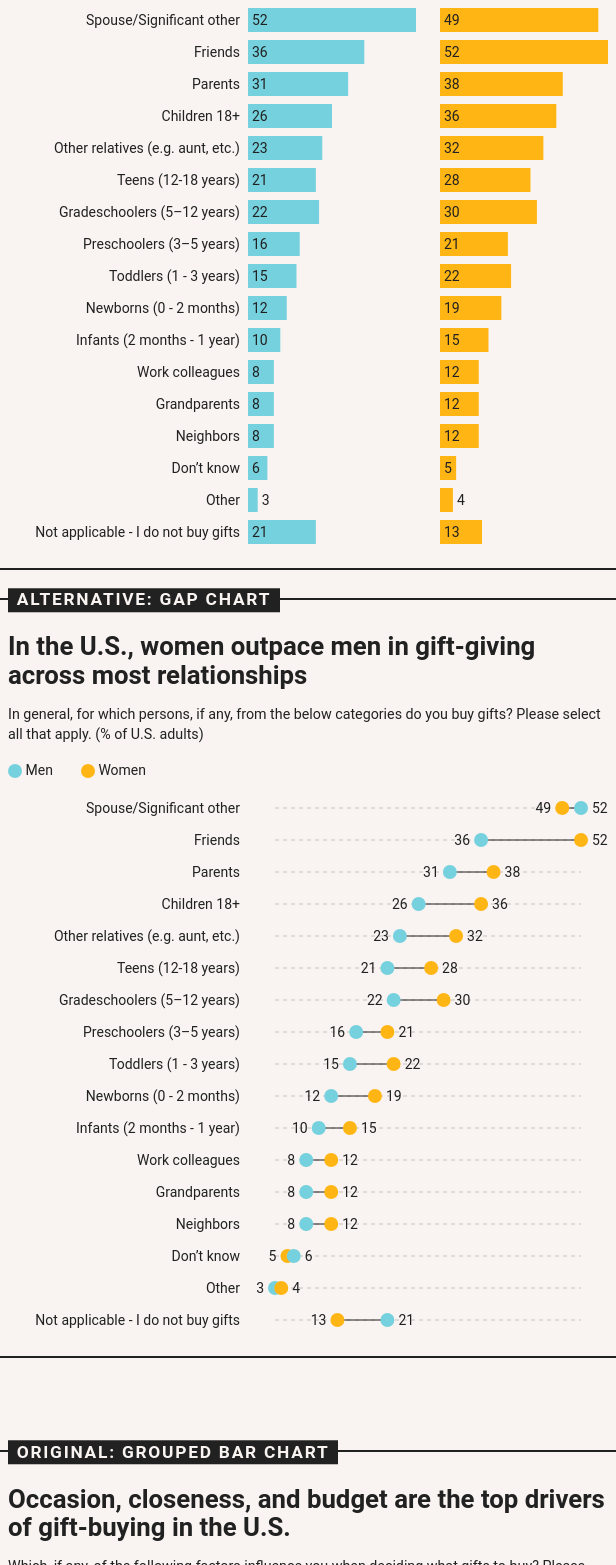
D3 v7 page, settled after 480 driven frames (8 s of simulated time); the page loaded 3 data file(s).


// ── js/bar-chart.js
import { wrap } from "./helpers.js";

export default function barChart({ el, data }) {
  ///////////////////////////////////////////////////////////
  //// Setup ////////////////////////////////////////////////
  ///////////////////////////////////////////////////////////
  const tickPadding = 8;
  const labelPadding = 4;
  const marginTop = 0;
  const marginRight = 0;
  const marginBottom = 0;
  const marginLeft = 240;
  const width = 600;
  const barHeight = 24;
  const barGap = 8;
  const columnGap = 24;
  const height =
    marginTop + marginBottom + (barHeight + barGap) * data.length - barGap;

  const x1Accessor = (d) => d["Men"];
  const x2Accessor = (d) => d["Women"];
  const yAccessor = (d) => d["Response label"];

  const x1Color = "var(--color-men)";
  const x2Color = "var(--color-women)";

  const formatValue = new Intl.NumberFormat("en-US", {
    minimumFractionDigits: 0,
    maximumFractionDigits: 0,
  }).format;

  const x1Max = d3.max(data, x1Accessor);
  const x2Max = d3.max(data, x2Accessor);
  const xMax = d3.max([x1Max, x2Max]);
  const unitWidth =
    (width - marginLeft - marginRight - columnGap) / (x1Max + x2Max);
  const xScale = d3
    .scaleLinear()
    .domain([0, xMax])
    .range([0, xMax * unitWidth]);

  const yScale = d3
    .scaleBand()
    .domain(data.map(yAccessor))
    .range([marginTop, height - marginBottom])
    .paddingOuter(0)
    .paddingInner(barGap / (barGap + barHeight));

  ///////////////////////////////////////////////////////////
  //// Render ///////////////////////////////////////////////
  ///////////////////////////////////////////////////////////
  const svg = d3
    .select(el)
    .classed("chart", true)
    .attr("width", width)
    .attr("height", height)
    .attr("viewBox", [0, 0, width, height]);

  //// Y axis ///////////////////////////////////////////////
  svg
    .append("g")
    .attr("class", "axis")
    .attr("transform", `translate(${marginLeft},0)`)
    .selectChildren()
    .data(yScale.domain())
    .join("text")
    .attr("text-anchor", "end")
    .attr("dominant-baseline", "central")
    .attr("x", -tickPadding)
    .attr("y", (d) => yScale(d) + barHeight / 2)
    .text((d) => d)
    .call(wrap, { width: marginLeft - tickPadding });

  //// Bars /////////////////////////////////////////////////
  const rowG = svg
    .append("g")
    .attr("class", "rows")
    .selectChildren()
    .data(data)
    .join("g")
    .attr("class", "row")
    .attr("transform", (d) => `translate(0,${yScale(yAccessor(d))})`);

  const barG = rowG
    .selectChildren()
    .data((d) => [
      {
        value: x1Accessor(d),
        color: x1Color,
        x: marginLeft,
      },
      {
        value: x2Accessor(d),
        color: x2Color,
        x: marginLeft + xScale(x1Max) + columnGap,
      },
    ])
    .join("g")
    .attr("class", "bar")
    .attr("transform", (d) => `translate(${d.x},0)`);

  barG
    .append("rect")
    .attr("class", "bar__rect")
    .attr("height", barHeight)
    .attr("width", (d) => xScale(d.value))
    .attr("fill", (d) => d.color);

  barG
    .append("text")
    .attr("class", "bar__value")
    .attr("dominant-baseline", "central")
    .attr("y", barHeight / 2)
    .text((d) => formatValue(d.value))
    .each(function (d) {
      const textWidth = this.getBBox().width;
      const availableWidth = xScale(d.value) - labelPadding * 2;
      const outside = textWidth > availableWidth;
      d3.select(this).attr(
        "x",
        outside ? xScale(d.value) + labelPadding : labelPadding,
      );
    });
}

// ── js/butterfly-bar-chart.js
import { wrap } from "./helpers.js";

export default function butterflyBarChart({ el, data }) {
  ///////////////////////////////////////////////////////////
  //// Setup ////////////////////////////////////////////////
  ///////////////////////////////////////////////////////////
  const tickPadding = 8;
  const labelPadding = 4;
  const marginTop = 0;
  const marginRight = 0;
  const marginBottom = 0;
  const marginLeft = 240;
  const width = 600;
  const barHeight = 24;
  const barGap = 8;
  const columnGap = 0;
  const height =
    marginTop + marginBottom + (barHeight + barGap) * data.length - barGap;

  const x1Accessor = (d) => d["Men"];
  const x2Accessor = (d) => d["Women"];
  const yAccessor = (d) => d["Response label"];

  const x1Color = "var(--color-men)";
  const x2Color = "var(--color-women)";

  const formatValue = new Intl.NumberFormat("en-US", {
    minimumFractionDigits: 0,
    maximumFractionDigits: 0,
  }).format;

  const x1Max = d3.max(data, x1Accessor);
  const x2Max = d3.max(data, x2Accessor);
  const xMax = d3.max([x1Max, x2Max]);
  const unitWidth =
    (width - marginLeft - marginRight - columnGap) / (x1Max + x2Max);
  const xScale = d3
    .scaleLinear()
    .domain([0, xMax])
    .range([0, xMax * unitWidth]);

  const yScale = d3
    .scaleBand()
    .domain(data.map(yAccessor))
    .range([marginTop, height - marginBottom])
    .paddingOuter(0)
    .paddingInner(barGap / (barGap + barHeight));

  ///////////////////////////////////////////////////////////
  //// Render ///////////////////////////////////////////////
  ///////////////////////////////////////////////////////////
  const svg = d3
    .select(el)
    .classed("chart", true)
    .attr("width", width)
    .attr("height", height)
    .attr("viewBox", [0, 0, width, height]);

  //// Y axis ///////////////////////////////////////////////
  svg
    .append("g")
    .attr("class", "axis")
    .attr("transform", `translate(${marginLeft},0)`)
    .selectChildren()
    .data(yScale.domain())
    .join("text")
    .attr("text-anchor", "end")
    .attr("dominant-baseline", "central")
    .attr("x", -tickPadding)
    .attr("y", (d) => yScale(d) + barHeight / 2)
    .text((d) => d)
    .call(wrap, { width: marginLeft - tickPadding });

  //// Bars /////////////////////////////////////////////////
  const rowG = svg
    .append("g")
    .attr("class", "rows")
    .selectChildren()
    .data(data)
    .join("g")
    .attr("class", "row")
    .attr("transform", (d) => `translate(0,${yScale(yAccessor(d))})`);

  const barG = rowG
    .selectChildren()
    .data((d) => [
      {
        value: x1Accessor(d),
        color: x1Color,
        x: marginLeft + xScale(x1Max),
        sign: -1,
      },
      {
        value: x2Accessor(d),
        color: x2Color,
        x: marginLeft + xScale(x1Max) + columnGap,
        sign: 1,
      },
    ])
    .join("g")
    .attr("class", "bar")
    .attr("transform", (d) => `translate(${d.x},0)`);

  barG
    .append("rect")
    .attr("class", "bar__rect")
    .attr("height", barHeight)
    .attr("x", (d) => (d.sign === -1 ? xScale(d.value) * d.sign : 0))
    .attr("width", (d) => xScale(d.value))
    .attr("fill", (d) => d.color);

  barG
    .append("text")
    .attr("class", "bar__value")
    .attr("text-anchor", (d) => (d.sign === -1 ? "end" : "start"))
    .attr("dominant-baseline", "central")
    .attr("y", barHeight / 2)
    .text((d) => formatValue(d.value))
    .each(function (d) {
      const textWidth = this.getBBox().width;
      const availableWidth = xScale(d.value) - labelPadding * 2;
      const outside = textWidth > availableWidth;
      d3.select(this).attr(
        "x",
        outside
          ? (xScale(d.value) + labelPadding) * d.sign
          : labelPadding * d.sign,
      );
    });
}

// ── js/gap-chart.js
import { wrap } from "./helpers.js";

export default function gapChart({ el, data }) {
  ///////////////////////////////////////////////////////////
  //// Setup ////////////////////////////////////////////////
  ///////////////////////////////////////////////////////////
  const tickPadding = 8;
  const labelPadding = 4;
  const labelWidth = 16;
  const circleRadius = 7;
  const marginTop = 0;
  const marginRight = 0;
  const marginBottom = 0;
  const marginLeft = 240;
  const width = 600;
  const rowHeight = 24;
  const rowGap = 8;
  const height =
    marginTop + marginBottom + (rowHeight + rowGap) * data.length - rowGap;

  const x1Accessor = (d) => d["Men"];
  const x2Accessor = (d) => d["Women"];
  const yAccessor = (d) => d["Response label"];

  const x1Color = "var(--color-men)";
  const x2Color = "var(--color-women)";

  const formatValue = new Intl.NumberFormat("en-US", {
    minimumFractionDigits: 0,
    maximumFractionDigits: 0,
  }).format;

  const [xMin, xMax] = d3.extent([
    ...data.map(x1Accessor),
    ...data.map(x2Accessor),
  ]);
  const xScale = d3
    .scaleLinear()
    .domain([xMin, xMax])
    .range([
      marginLeft + labelWidth + labelPadding + circleRadius,
      width - marginRight - (labelWidth + labelPadding + circleRadius),
    ]);

  const yScale = d3
    .scaleBand()
    .domain(data.map(yAccessor))
    .range([marginTop, height - marginBottom])
    .paddingOuter(0)
    .paddingInner(rowGap / (rowGap + rowHeight));

  ///////////////////////////////////////////////////////////
  //// Render ///////////////////////////////////////////////
  ///////////////////////////////////////////////////////////
  const svg = d3
    .select(el)
    .classed("chart", true)
    .attr("width", width)
    .attr("height", height)
    .attr("viewBox", [0, 0, width, height]);

  //// Y axis ///////////////////////////////////////////////
  svg
    .append("g")
    .attr("class", "axis")
    .attr("transform", `translate(${marginLeft},0)`)
    .selectChildren()
    .data(yScale.domain())
    .join("text")
    .attr("text-anchor", "end")
    .attr("dominant-baseline", "central")
    .attr("x", -tickPadding)
    .attr("y", (d) => yScale(d) + rowHeight / 2)
    .text((d) => d)
    .call(wrap, { width: marginLeft - tickPadding });

  //// Rows /////////////////////////////////////////////////
  const rowsData = data.map((d) => {
    const dots = [
      {
        value: x1Accessor(d),
        color: x1Color,
        cx: xScale(x1Accessor(d)),
      },
      {
        value: x2Accessor(d),
        color: x2Color,
        cx: xScale(x2Accessor(d)),
      },
    ].sort((a, b) => d3.ascending(a.value, b.value));
    dots[0].sign = -1;
    dots[1].sign = 1;

    const yOffsetNeeded = dots[1].cx - dots[0].cx < circleRadius / 2;
    dots[0].cy = yOffsetNeeded ? circleRadius / 2 : 0;
    dots[1].cy = yOffsetNeeded ? -circleRadius / 2 : 0;

    return {
      data: d,
      dots,
    };
  });

  const rowG = svg
    .append("g")
    .attr("class", "rows")
    .selectChildren()
    .data(rowsData)
    .join("g")
    .attr("class", "row")
    .attr(
      "transform",
      (d) => `translate(0,${yScale(yAccessor(d.data)) + rowHeight / 2})`,
    );

  rowG
    .append("line")
    .attr("class", "anchor-line")
    .attr("x1", xScale.range()[0])
    .attr("x2", xScale.range()[1]);

  rowG
    .append("line")
    .attr("class", "connector-line")
    .attr("x1", (d) => d.dots[0].cx)
    .attr("y1", (d) => d.dots[0].cy)
    .attr("x2", (d) => d.dots[1].cx)
    .attr("y2", (d) => d.dots[1].cy);

  const dotG = rowG
    .selectChildren(".dot")
    .data((d) => d.dots)
    .join("g")
    .attr("class", "dot");

  dotG
    .append("circle")
    .attr("class", "dot__circle")
    .attr("r", circleRadius)
    .attr("cx", (d) => d.cx)
    .attr("cy", (d) => d.cy)
    .attr("fill", (d) => d.color);

  dotG
    .append("text")
    .attr("class", "dot__value")
    .attr("dominant-baseline", "central")
    .attr("text-anchor", (d) => (d.sign === -1 ? "end" : "start"))
    .attr("x", (d) => d.cx + (circleRadius + labelPadding) * d.sign)
    .attr("y", (d) => d.cy)
    .text((d) => formatValue(d.value));
}

// ── js/grouped-bar-chart.js
import { wrap } from "./helpers.js";

export default function groupedBarChart({ el, data }) {
  ///////////////////////////////////////////////////////////
  //// Setup ////////////////////////////////////////////////
  ///////////////////////////////////////////////////////////
  const tickPadding = 8;
  const labelPadding = 4;
  const marginTop = 0;
  const marginRight = 0;
  const marginBottom = 0;
  const marginLeft = 240;
  const width = 600;
  const barHeight = 24;
  const barGap = 0;
  const groupGap = 12;
  const groupHeight = (barHeight + barGap) * 2 - barGap;
  const height =
    marginTop +
    marginBottom +
    (groupHeight + groupGap) * data.length -
    groupGap;

  const x1Accessor = (d) => d["Men"];
  const x2Accessor = (d) => d["Women"];
  const yAccessor = (d) => d["Response label"];

  const x1Color = "var(--color-men)";
  const x2Color = "var(--color-women)";

  const formatValue = new Intl.NumberFormat("en-US", {
    minimumFractionDigits: 0,
    maximumFractionDigits: 0,
  }).format;

  const x1Max = d3.max(data, x1Accessor);
  const x2Max = d3.max(data, x2Accessor);
  const xMax = d3.max([x1Max, x2Max]);
  const unitWidth = (width - marginLeft - marginRight) / xMax;
  const xScale = d3
    .scaleLinear()
    .domain([0, xMax])
    .range([0, xMax * unitWidth]);

  const yOuterScale = d3
    .scaleBand()
    .domain(data.map(yAccessor))
    .range([marginTop, height - marginBottom])
    .paddingOuter(0)
    .paddingInner(groupGap / (groupGap + groupHeight));

  const yInnerScale = d3
    .scaleBand()
    .domain(d3.range(2))
    .range([0, groupHeight])
    .paddingOuter(0)
    .paddingInner(barGap / (barGap + barHeight));

  ///////////////////////////////////////////////////////////
  //// Render ///////////////////////////////////////////////
  ///////////////////////////////////////////////////////////
  const svg = d3
    .select(el)
    .classed("chart", true)
    .attr("width", width)
    .attr("height", height)
    .attr("viewBox", [0, 0, width, height]);

  //// Y axis ///////////////////////////////////////////////
  svg
    .append("g")
    .attr("class", "axis")
    .attr("transform", `translate(${marginLeft},0)`)
    .selectChildren()
    .data(yOuterScale.domain())
    .join("text")
    .attr("text-anchor", "end")
    .attr("dominant-baseline", "central")
    .attr("x", -tickPadding)
    .attr("y", (d) => yOuterScale(d) + groupHeight / 2)
    .text((d) => d)
    .call(wrap, { width: marginLeft - tickPadding });

  //// Bars /////////////////////////////////////////////////
  const rowG = svg
    .append("g")
    .attr("class", "rows")
    .selectChildren()
    .data(data)
    .join("g")
    .attr("class", "row")
    .attr("transform", (d) => `translate(0,${yOuterScale(yAccessor(d))})`);

  const barG = rowG
    .selectChildren()
    .data((d) => [
      {
        value: x1Accessor(d),
        color: x1Color,
        x: marginLeft,
        y: yInnerScale(0),
      },
      {
        value: x2Accessor(d),
        color: x2Color,
        x: marginLeft,
        y: yInnerScale(1),
      },
    ])
    .join("g")
    .attr("class", "bar")
    .attr("transform", (d) => `translate(${d.x},${d.y})`);

  barG
    .append("rect")
    .attr("class", "bar__rect")
    .attr("height", barHeight)
    .attr("width", (d) => xScale(d.value))
    .attr("fill", (d) => d.color);

  barG
    .append("text")
    .attr("class", "bar__value")
    .attr("dominant-baseline", "central")
    .attr("y", barHeight / 2)
    .text((d) => formatValue(d.value))
    .each(function (d) {
      const textWidth = this.getBBox().width;
      const availableWidth = xScale(d.value) - labelPadding * 2;
      const outside = textWidth > availableWidth;
      d3.select(this).attr(
        "x",
        outside ? xScale(d.value) + labelPadding : labelPadding,
      );
    });
}

// ── js/helpers.js
// Modified from https://observablehq.com/@jtrim-ons/svg-text-wrapping
export function wrap(
  text,
  { width, lineHeightEms = 1.1, centerVertically = true },
) {
  text.each(function () {
    const text = d3.select(this);
    const x = text.attr("x");
    const y = text.attr("y");

    const words = [];
    text
      .text()
      .split(/\s+/)
      .forEach((w) => words.push(w + " "));

    text.text(null); // Empty the text element

    let tspan = text.append("tspan"); // The tspan element that is currently being added to
    let line = ""; // The current value of the line
    let prevLine = ""; // The value of the line before the last word was added
    let nWordsInLine = 0; // Number of words in the line
    for (let i = 0; i < words.length; i++) {
      const word = words[i];
      prevLine = line;
      line += word;
      ++nWordsInLine;
      tspan.text(line.trim());
      if (tspan.node().getComputedTextLength() > width && nWordsInLine > 1) {
        // The tspan is too long, and it contains more than one word.
        // Remove the last word and add it to a new tspan.
        tspan.text(prevLine.trim());
        prevLine = "";
        line = word;
        nWordsInLine = 1;
        tspan = text.append("tspan").text(word.trim());
      }
    }

    const tspans = text.selectAll("tspan");
    tspans.each(function (_, i) {
      // Calculate the y offset (dy) for each tspan so that the vertical centre
      // of the tspans roughly aligns with the text element's y position.
      let dy = i * lineHeightEms;
      if (centerVertically) dy -= ((tspans.size() - 1) * lineHeightEms) / 2;
      d3.select(this)
        .attr("y", y)
        .attr("x", x)
        .attr("dy", dy + "em");
    });
  });
}

// ── js/main.js
import barChart from "./bar-chart.js";
import groupedBarChart from "./grouped-bar-chart.js";
import butterflyBarChart from "./butterfly-bar-chart.js";
import gapChart from "./gap-chart.js";

Promise.all([
  d3.csv("data/relationships.csv", d3.autoType),
  d3.csv("data/factors.csv", d3.autoType),
  d3.csv("data/gifts.csv", d3.autoType),
]).then(([relationships, factors, gifts]) => {
  barChart({
    el: document.querySelector("#relationshipsOriginal"),
    data: relationships,
  });

  gapChart({
    el: document.querySelector("#relationshipsAlternative"),
    data: relationships,
  });

  groupedBarChart({
    el: document.querySelector("#factorsOriginal"),
    data: factors,
  });

  gapChart({
    el: document.querySelector("#factorsAlternative"),
    data: factors,
  });

  butterflyBarChart({
    el: document.querySelector("#giftsOriginal"),
    data: gifts,
  });

  gapChart({
    el: document.querySelector("#giftsAlternative"),
    data: gifts,
  });
});


### data: data/gifts.csv
?Response label, Men, Women
Food/drink (e.g. sweets, chocolate, wine…, 34.41, 43.30
Vouchers/gift cards (e.g. book vouchers,…, 34.05, 42.62
Clothes/shoes/bags, 28.92, 40.04
Toys and games (including video/computer…, 26.02, 34.02
Books, 23.67, 31.04
Personalized gifts (e.g. mugs, t-shirts), 19.05, 27.86
Jewelry, 17.32, 22.86
Electronics (e.g. tablet, e-reader), 14.24, 9.81
Kitchen accessories, 12.42, 20.30
Tickets (e.g. including experience days …, 11.34, 13.30
Health and beauty (e.g. make up, soaps e…, 10.70, 27.98
Sports equipment, 8.17, 5.59
DVDs/CDs/Blu-rays, 7.07, 6.17
A vacation/trip, 3.85, 3.51
Pets, 1.49, 2.52
Don’t know, 7.10, 5.41
Other, 13.91, 13.19
Not applicable - I do not buy gifts, 21.07, 13.63

### data: data/relationships.csv
?Response label, Men, Women
Spouse/Significant other, 52, 49
Friends, 36, 52
Parents, 31, 38
Children 18+, 26, 36
Other relatives (e.g. aunt, etc.), 23, 32
Teens (12-18 years), 21, 28
Gradeschoolers (5–12 years), 22, 30
Preschoolers (3–5 years), 16, 21
Toddlers (1 - 3 years), 15, 22
Newborns (0 - 2 months), 12, 19
Infants (2 months - 1 year), 10, 15
Work colleagues, 8, 12
Grandparents, 8, 12
Neighbors, 8, 12
Don’t know, 6, 5
Other, 3, 4
Not applicable - I do not buy gifts, 21, 13

### data: data/factors.csv
?Response label, Men, Women
The occasion, 63, 70
Closeness/Your relationship with the per…, 49, 60
The budget, 42, 57
Their preferences (what they like/dislik…, 37, 50
What they need/ Usability of the gift, 35, 45
Age, 29, 37
Gender, 23, 32
Not applicable - I do not buy gifts, 21, 14
Don’t know, 5, 4
Other, 3, 3